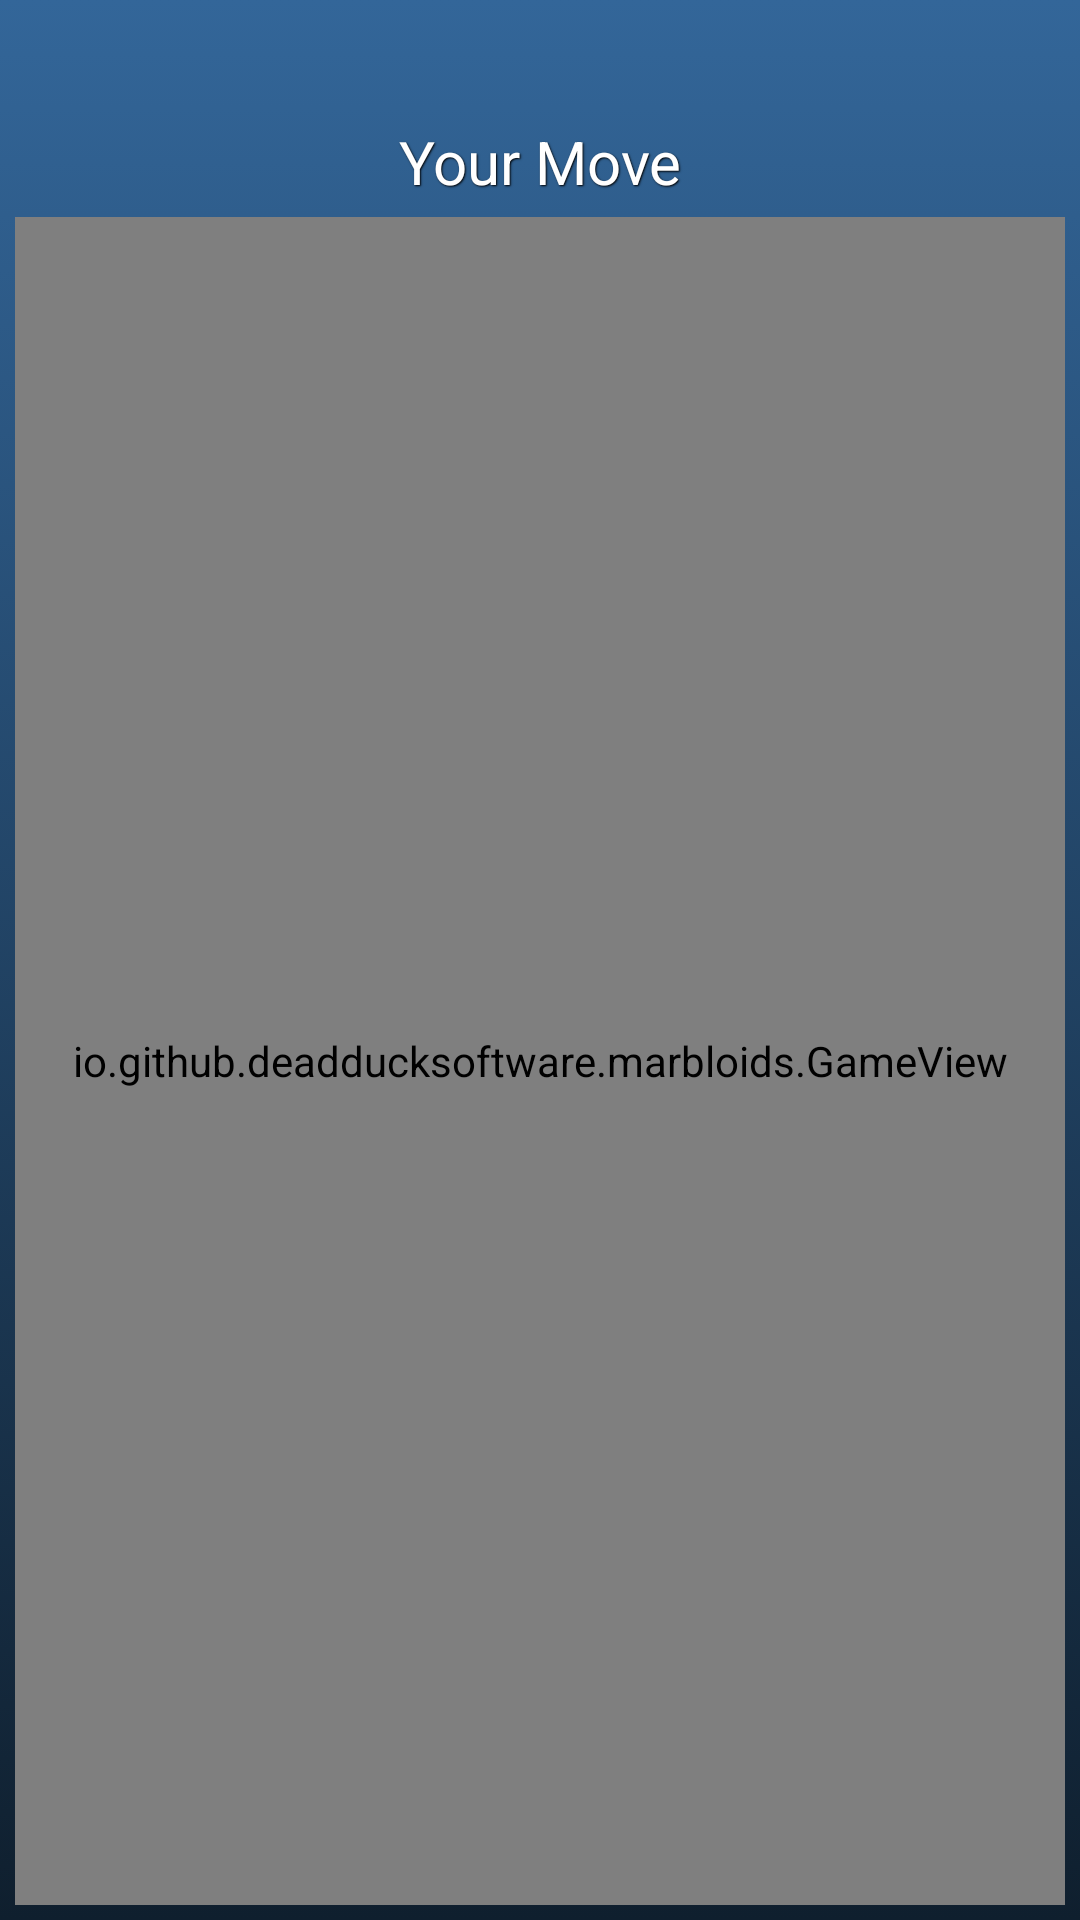

Android layout source for this screen:
<!-- AndroidManifest.xml: application theme AppTheme -->
<!-- res/layout/game.xml -->
<?xml version="1.0" encoding="utf-8"?>

<LinearLayout xmlns:android="http://schemas.android.com/apk/res/android"
    xmlns:ads="http://schemas.android.com/apk/res-auto"
    android:layout_width="fill_parent"
    android:layout_height="fill_parent"
    android:orientation="vertical"
    android:background="@drawable/background_gradient"
    >
    
    <TextView 
        android:id="@+id/scoreView"
	    android:layout_width="fill_parent"
	    android:layout_height="wrap_content"
	    android:gravity="center"
	    android:textSize="30sp"
	    android:textColor="#ffffffff"
        android:shadowColor="#ff000000"
        android:shadowDx="1"
        android:shadowDy="1"
        android:shadowRadius="1" 	    
        />    
    
    <TextView 
        android:id="@+id/messageView"
	    android:layout_width="fill_parent"
	    android:layout_height="wrap_content"
   	    android:gravity="center"
	    android:textSize="20sp"
   	    android:textColor="#ffffffff"
   	    android:text="@string/gamePlayerTurn"
        android:shadowColor="#ff000000"
        android:shadowDx="1"
        android:shadowDy="1"
        android:shadowRadius="1"    	    
        />    
    
    <io.github.example.marbloids.GameView
        android:id="@+id/gameView"
	    android:layout_width="fill_parent"
	    android:layout_height="0dp"
	    android:layout_weight="1"
	    android:layout_margin="5dp"
    />

</LinearLayout>
<!-- resources referenced by this layout -->
<resources>
  <!-- drawable background_gradient (drawable) -->
  <?xml version="1.0" encoding="utf-8"?>
  <selector xmlns:android="http://schemas.android.com/apk/res/android" >
  <item>
      <shape>
          <gradient
              android:angle="90"
              android:startColor="#ff0f1f2e"
              android:endColor="#ff336699"
              android:type="linear" />
      </shape>
  </item>    
  </selector>
  <string name="gamePlayerTurn">Your Move</string>
  <style name="AppTheme" parent="AppBaseTheme" />
  <style name="AppBaseTheme" parent="android:Theme.Black.NoTitleBar" />
</resources>
